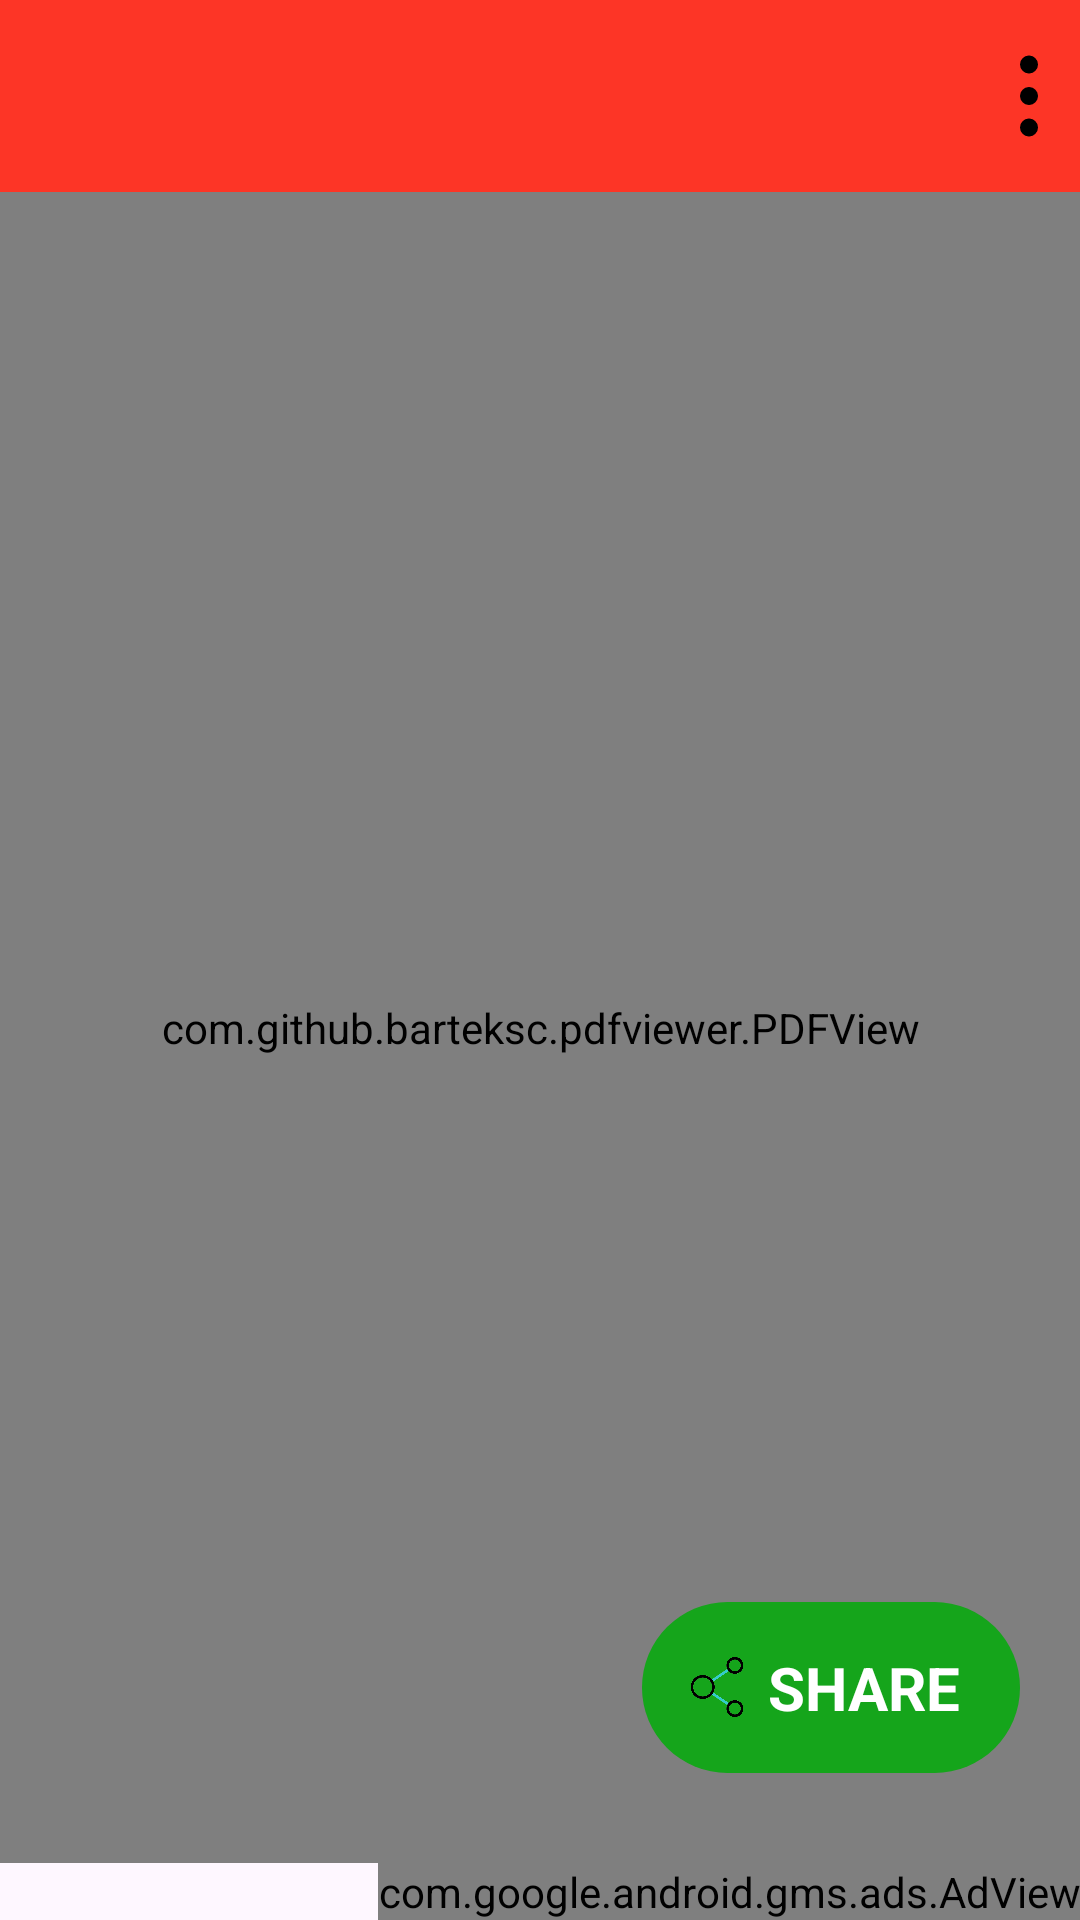

Reconstruct the res/layout file that produces this screen, plus the resources it refers to.
<!-- AndroidManifest.xml: application theme Theme.DocScanner -->
<!-- res/layout/activity_pdf_view.xml -->
<?xml version="1.0" encoding="utf-8"?>
<androidx.constraintlayout.widget.ConstraintLayout xmlns:android="http://schemas.android.com/apk/res/android"
    xmlns:app="http://schemas.android.com/apk/res-auto"
    xmlns:tools="http://schemas.android.com/tools"
    android:id="@+id/main"
    android:layout_width="match_parent"
    android:layout_height="match_parent"
    tools:context=".PdfViewActivity">

    <androidx.appcompat.widget.Toolbar
        android:id="@+id/toolbar"
        android:layout_width="match_parent"
        android:layout_height="?attr/actionBarSize"
        android:background="?attr/colorPrimary"
        app:titleTextColor="@android:color/white"
        app:layout_constraintTop_toTopOf="parent">
        <LinearLayout
            android:id="@+id/toolMenu"
            android:layout_width="20dp"
            android:layout_height="match_parent"
            android:layout_gravity="right">
            <ImageView
                android:layout_width="6dp"
                android:layout_height="match_parent"
                android:src="@drawable/ic_dot"
                tools:ignore="RtlHardcoded" />
        </LinearLayout>

    </androidx.appcompat.widget.Toolbar>

    <com.github.barteksc.pdfviewer.PDFView
        android:id="@+id/pdfView"
        android:layout_width="match_parent"
        android:layout_height="0dp"
        app:layout_constraintTop_toBottomOf="@id/toolbar"
        app:layout_constraintBottom_toTopOf="@id/addView" />

    <LinearLayout
        android:id="@+id/btnShare"
        android:layout_width="wrap_content"
        android:layout_height="wrap_content"
        android:orientation="horizontal"
        android:layout_marginBottom="30dp"
        android:layout_marginEnd="20dp"
        app:layout_constraintEnd_toEndOf="parent"
        app:layout_constraintBottom_toTopOf="@id/addView"
        android:background="@drawable/btn_bg">

        <ImageView
            android:layout_width="20dp"
            android:layout_height="20dp"
            android:layout_gravity="center"
            android:layout_marginStart="15dp"
            android:contentDescription="@string/share"
            android:src="@drawable/share"/>

        <TextView
            android:layout_width="match_parent"
            android:layout_height="wrap_content"
            android:text="@string/share"
            android:textStyle="bold"
            android:textSize="20sp"
            android:textColor="@color/white"
            android:layout_gravity="center"
            android:layout_marginStart="7dp"
            android:layout_marginTop="15dp"
            android:layout_marginBottom="15dp"
            android:layout_marginEnd="20dp"/>

    </LinearLayout>

    <LinearLayout
        android:id="@+id/addView"
        android:layout_width="wrap_content"
        android:layout_height="wrap_content"
        android:orientation="horizontal"
        app:layout_constraintEnd_toEndOf="parent"
        app:layout_constraintBottom_toBottomOf="parent">

        <com.google.android.gms.ads.AdView
            android:id="@+id/smartBannerAd"
            xmlns:ads="http://schemas.android.com/apk/res-auto"
            android:layout_width="match_parent"
            android:layout_height="wrap_content"
            ads:adSize="SMART_BANNER"
            ads:adUnitId="ca-app-pub-1082450474724690/6690112330">
        </com.google.android.gms.ads.AdView>

    </LinearLayout>
</androidx.constraintlayout.widget.ConstraintLayout>
<!-- resources referenced by this layout -->
<resources>
  <color name="white">#FFFFFFFF</color>
  <!-- drawable btn_bg (drawable) -->
  <?xml version="1.0" encoding="utf-8"?>
  <shape android:shape="rectangle" xmlns:android="http://schemas.android.com/apk/res/android">
    <corners android:bottomLeftRadius="50dp"
        android:bottomRightRadius="50dp"
        android:topLeftRadius="50dp"
        android:topRightRadius="50dp"/>
  
      <solid android:color="@color/green"/>
  </shape>
  <!-- drawable ic_dot (drawable) -->
  <?xml version="1.0" encoding="utf-8"?>
  <layer-list xmlns:android="http://schemas.android.com/apk/res/android">
      <item
          android:width="4dp"
          android:height="4dp">
          <shape android:shape="oval">
              <solid android:color="@color/black" />
          </shape>
      </item>
      <item
          android:width="4dp"
          android:height="4dp"
          android:top="7dp">
          <shape android:shape="oval">
              <solid android:color="@color/black" />
          </shape>
      </item>
      <item
          android:width="4dp"
          android:height="4dp"
          android:top="14dp">
          <shape android:shape="oval">
              <solid android:color="@color/black" />
          </shape>
      </item>
  </layer-list>
  <!-- drawable share: png bitmap (drawable, 68416 bytes) -->
  <string name="share">SHARE</string>
  <style name="Theme.DocScanner" parent="Base.Theme.DocScanner" />
  <color name="green">#15A51B</color>
  <color name="black">#FF000000</color>
  <style name="Base.Theme.DocScanner" parent="Theme.Material3.DayNight.NoActionBar">
          
           <item name="colorPrimary">@color/orange</item>
      </style>
  <color name="orange">#FD3526</color>
</resources>
